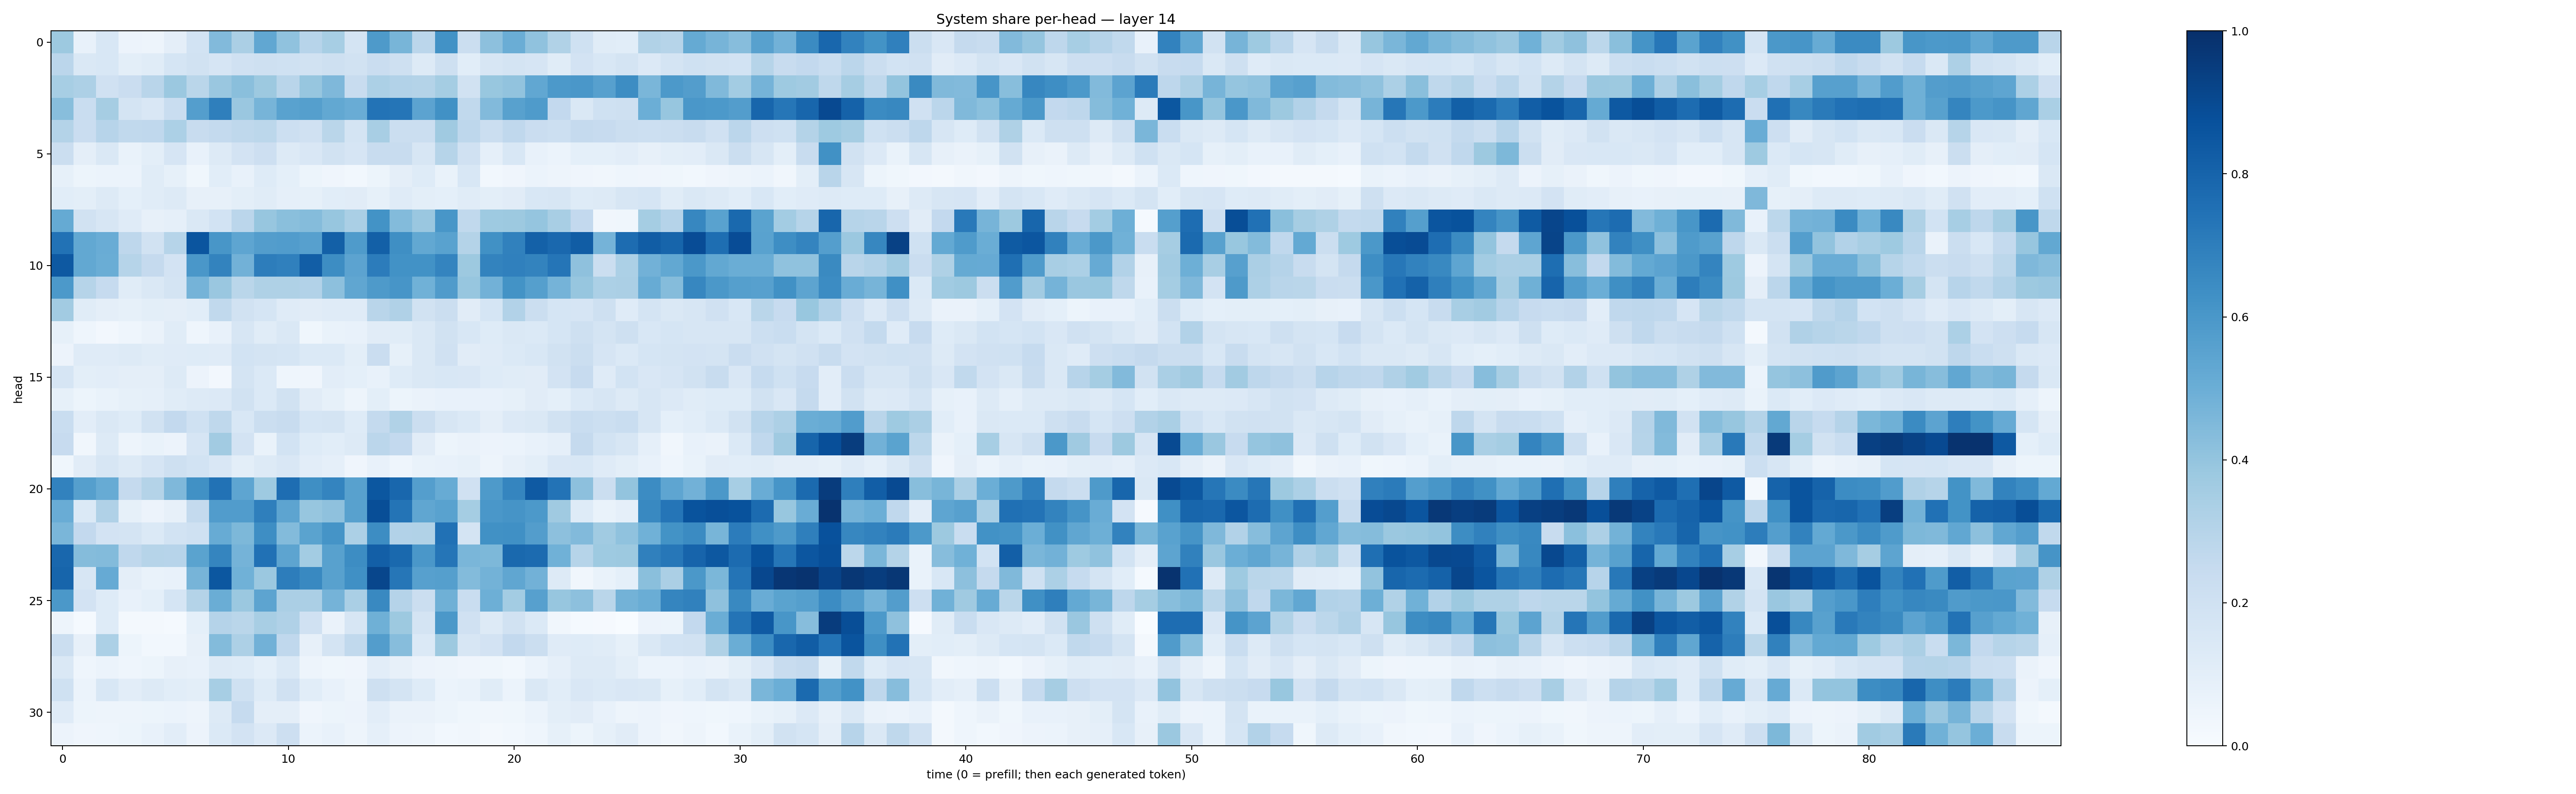

Data behind this chart, as committed beside it:
0.3784245, 0.07241095, 0.15468481, 0.057727072, 0.04994566, 0.097587965, 0.18532632, 0.44339594, 0.3331225, 0.53073233, 0.40934336, 0.29307687, 0.34618175, 0.17862038, 0.5893512, 0.4682808, 0.28313932, 0.6229513, 0.21938412, 0.41557473, 0.50034976, 0.40663737, 0.3152201, 0.20202813
0.2828, 0.1448, 0.1525, 0.0997, 0.1151, 0.1691, 0.1883, 0.1646, 0.1965, 0.2045, 0.2014, 0.1945, 0.2051, 0.195, 0.2281, 0.2109, 0.1275, 0.2102, 0.1066, 0.1588, 0.1738, 0.1644, 0.1156, 0.1812
0.3475, 0.3257, 0.1962, 0.2287, 0.29, 0.3792, 0.2885, 0.3865, 0.4255, 0.3767, 0.2924, 0.3935, 0.4519, 0.2394, 0.3294, 0.3123, 0.3081, 0.3521, 0.1934, 0.3872, 0.4052, 0.5274, 0.5899, 0.5997
0.427, 0.2324, 0.3479, 0.1788, 0.1495, 0.2338, 0.57, 0.6942, 0.3829, 0.4692, 0.5537, 0.5658, 0.5242, 0.5072, 0.7414, 0.7307, 0.5449, 0.6255, 0.2635, 0.4423, 0.5549, 0.5821, 0.2609, 0.1419
0.305, 0.2292, 0.2939, 0.2645, 0.2677, 0.3313, 0.2356, 0.2543, 0.2705, 0.2799, 0.2179, 0.1972, 0.2879, 0.1757, 0.3429, 0.2188, 0.2194, 0.368, 0.2747, 0.224, 0.2681, 0.229, 0.2168, 0.253
0.2195, 0.0955, 0.1444, 0.07019, 0.09789, 0.1662, 0.07646, 0.1284, 0.1801, 0.2134, 0.1309, 0.1507, 0.1939, 0.1665, 0.2353, 0.2368, 0.1631, 0.2993, 0.1989, 0.08857, 0.1527, 0.07725, 0.06072, 0.09153
0.08495, 0.05468, 0.05965, 0.06108, 0.1146, 0.08385, 0.0381, 0.1084, 0.07149, 0.1219, 0.09007, 0.05352, 0.04187, 0.03009, 0.05129, 0.09588, 0.1211, 0.06981, 0.1551, 0.03058, 0.04052, 0.06005, 0.0494, 0.04061
0.1087, 0.09832, 0.1262, 0.09084, 0.1162, 0.1256, 0.08077, 0.07838, 0.0992, 0.1169, 0.08763, 0.0831, 0.108, 0.1132, 0.08393, 0.12, 0.1002, 0.09317, 0.1137, 0.09801, 0.113, 0.1549, 0.16, 0.1245
0.5185, 0.1893, 0.1636, 0.1176, 0.0794, 0.08869, 0.1472, 0.1855, 0.2851, 0.392, 0.425, 0.4365, 0.3908, 0.3378, 0.6186, 0.4392, 0.3829, 0.6035, 0.2628, 0.3733, 0.3767, 0.396, 0.3403, 0.2597
0.7428, 0.5244, 0.5059, 0.2749, 0.1931, 0.2983, 0.8572, 0.6027, 0.5356, 0.5726, 0.5749, 0.5617, 0.8159, 0.5823, 0.8146, 0.6367, 0.5243, 0.5539, 0.3056, 0.6285, 0.6874, 0.8117, 0.7822, 0.828
0.8408, 0.5268, 0.503, 0.2979, 0.2531, 0.1823, 0.5995, 0.677, 0.4819, 0.703, 0.6912, 0.8211, 0.6428, 0.5439, 0.7062, 0.6216, 0.6249, 0.6733, 0.3783, 0.6763, 0.6904, 0.6783, 0.7341, 0.4103
0.5931, 0.2995, 0.25, 0.116, 0.1462, 0.1774, 0.4738, 0.3848, 0.2863, 0.3228, 0.3241, 0.311, 0.4155, 0.5313, 0.5873, 0.6062, 0.4877, 0.5792, 0.3919, 0.4806, 0.6182, 0.5658, 0.4748, 0.3922
0.3629, 0.1143, 0.09675, 0.08541, 0.1014, 0.09603, 0.1066, 0.2637, 0.1909, 0.1686, 0.1205, 0.1121, 0.1203, 0.1196, 0.2896, 0.3188, 0.1938, 0.2247, 0.1128, 0.1718, 0.3092, 0.2222, 0.1687, 0.166
0.0832, 0.04393, 0.02523, 0.04406, 0.06341, 0.114, 0.04389, 0.07592, 0.1588, 0.1142, 0.1434, 0.03774, 0.0676, 0.07676, 0.1112, 0.1136, 0.1451, 0.191, 0.1535, 0.1213, 0.1445, 0.1386, 0.1705, 0.2077
0.05608, 0.1177, 0.1184, 0.1293, 0.1142, 0.1179, 0.123, 0.1181, 0.1867, 0.1794, 0.171, 0.1372, 0.1372, 0.1013, 0.2287, 0.08576, 0.1418, 0.1963, 0.1095, 0.1175, 0.1377, 0.155, 0.1925, 0.222
0.1671, 0.098, 0.1042, 0.09717, 0.09481, 0.1301, 0.05625, 0.02698, 0.1727, 0.1397, 0.04581, 0.03998, 0.1029, 0.09349, 0.07656, 0.1248, 0.1472, 0.1549, 0.1499, 0.124, 0.1155, 0.1098, 0.1805, 0.2434
0.08446, 0.05391, 0.0678, 0.08413, 0.08618, 0.114, 0.1299, 0.1339, 0.1943, 0.1381, 0.1907, 0.1127, 0.08298, 0.04837, 0.09814, 0.05247, 0.06623, 0.07632, 0.07568, 0.07546, 0.08262, 0.1127, 0.09248, 0.137
0.2336, 0.1039, 0.145, 0.1247, 0.1903, 0.2612, 0.2012, 0.2706, 0.1525, 0.2196, 0.2413, 0.1697, 0.1779, 0.1236, 0.2561, 0.3134, 0.2198, 0.1591, 0.137, 0.09626, 0.1348, 0.148, 0.1936, 0.2306
0.2427, 0.035, 0.1274, 0.05003, 0.06973, 0.05825, 0.1673, 0.3598, 0.1805, 0.0684, 0.1847, 0.1237, 0.1075, 0.13, 0.285, 0.2614, 0.1126, 0.0509, 0.065, 0.05668, 0.06227, 0.07122, 0.08702, 0.2513
0.03597, 0.1125, 0.1581, 0.1265, 0.1652, 0.2067, 0.1853, 0.1489, 0.101, 0.129, 0.1507, 0.1018, 0.08738, 0.04022, 0.07801, 0.04509, 0.06727, 0.07387, 0.08526, 0.0499, 0.08145, 0.0993, 0.149, 0.1527
0.6832, 0.5647, 0.5082, 0.2506, 0.307, 0.4502, 0.628, 0.7427, 0.5378, 0.3742, 0.7644, 0.6353, 0.6722, 0.556, 0.8508, 0.7888, 0.569, 0.5083, 0.1963, 0.5882, 0.6707, 0.8362, 0.7383, 0.4157
0.5062, 0.1368, 0.3202, 0.085, 0.05815, 0.08151, 0.2542, 0.5757, 0.5743, 0.6929, 0.5393, 0.3931, 0.4129, 0.5571, 0.8839, 0.7382, 0.5318, 0.5514, 0.3519, 0.601, 0.6111, 0.5919, 0.369, 0.1233
0.4614, 0.2594, 0.1822, 0.1793, 0.1393, 0.1872, 0.1993, 0.5094, 0.4559, 0.6405, 0.4392, 0.5483, 0.6145, 0.3304, 0.6407, 0.3124, 0.3157, 0.7489, 0.1758, 0.6284, 0.63, 0.5706, 0.4145, 0.4427
0.7856, 0.4341, 0.4377, 0.267, 0.2973, 0.2937, 0.5507, 0.6706, 0.4755, 0.748, 0.5413, 0.3572, 0.5558, 0.642, 0.8176, 0.7797, 0.5992, 0.7317, 0.4614, 0.4546, 0.7783, 0.7706, 0.4861, 0.2984
0.7955, 0.1588, 0.5139, 0.09572, 0.06713, 0.07522, 0.4715, 0.8515, 0.4859, 0.3819, 0.7018, 0.658, 0.5547, 0.6305, 0.914, 0.7277, 0.5598, 0.5639, 0.4381, 0.4782, 0.5314, 0.4837, 0.132, 0.03441
0.5969, 0.1818, 0.1229, 0.07729, 0.09098, 0.1716, 0.3084, 0.5005, 0.3818, 0.5418, 0.3341, 0.3358, 0.4763, 0.3395, 0.6582, 0.3024, 0.2255, 0.4914, 0.233, 0.4951, 0.3575, 0.5622, 0.3929, 0.4172
0.04798, 0.01347, 0.122, 0.01869, 0.02235, 0.01356, 0.0923, 0.3037, 0.2883, 0.3413, 0.317, 0.1961, 0.06491, 0.1603, 0.4897, 0.3767, 0.1729, 0.597, 0.1991, 0.1254, 0.1876, 0.1405, 0.03366, 0.01227
0.2265, 0.08078, 0.3301, 0.05468, 0.02771, 0.02855, 0.07839, 0.4411, 0.326, 0.4805, 0.2693, 0.08045, 0.177, 0.2634, 0.5729, 0.433, 0.1398, 0.3767, 0.1621, 0.1797, 0.2586, 0.2191, 0.1201, 0.1224
0.1481, 0.04388, 0.06146, 0.04385, 0.05082, 0.08107, 0.0756, 0.1259, 0.1249, 0.09342, 0.1381, 0.05017, 0.03623, 0.04078, 0.104, 0.07931, 0.05613, 0.04917, 0.04121, 0.03634, 0.03038, 0.06009, 0.08738, 0.1321
0.2, 0.05923, 0.1526, 0.1019, 0.1327, 0.1064, 0.1004, 0.3464, 0.2021, 0.1239, 0.1955, 0.1068, 0.07118, 0.04999, 0.2056, 0.1791, 0.1246, 0.06026, 0.06665, 0.1134, 0.0597, 0.1475, 0.1068, 0.1513
0.1179, 0.05444, 0.0507, 0.04939, 0.05261, 0.06004, 0.04892, 0.127, 0.2495, 0.09643, 0.09607, 0.03939, 0.05209, 0.05745, 0.102, 0.06316, 0.0641, 0.05156, 0.03586, 0.03218, 0.03844, 0.06138, 0.09968, 0.1133
0.05653, 0.04011, 0.04646, 0.05297, 0.07055, 0.1027, 0.05482, 0.1405, 0.1797, 0.1346, 0.2133, 0.06119, 0.07188, 0.04858, 0.08953, 0.05639, 0.0487, 0.02988, 0.03271, 0.01986, 0.03066, 0.0468, 0.08272, 0.05279
